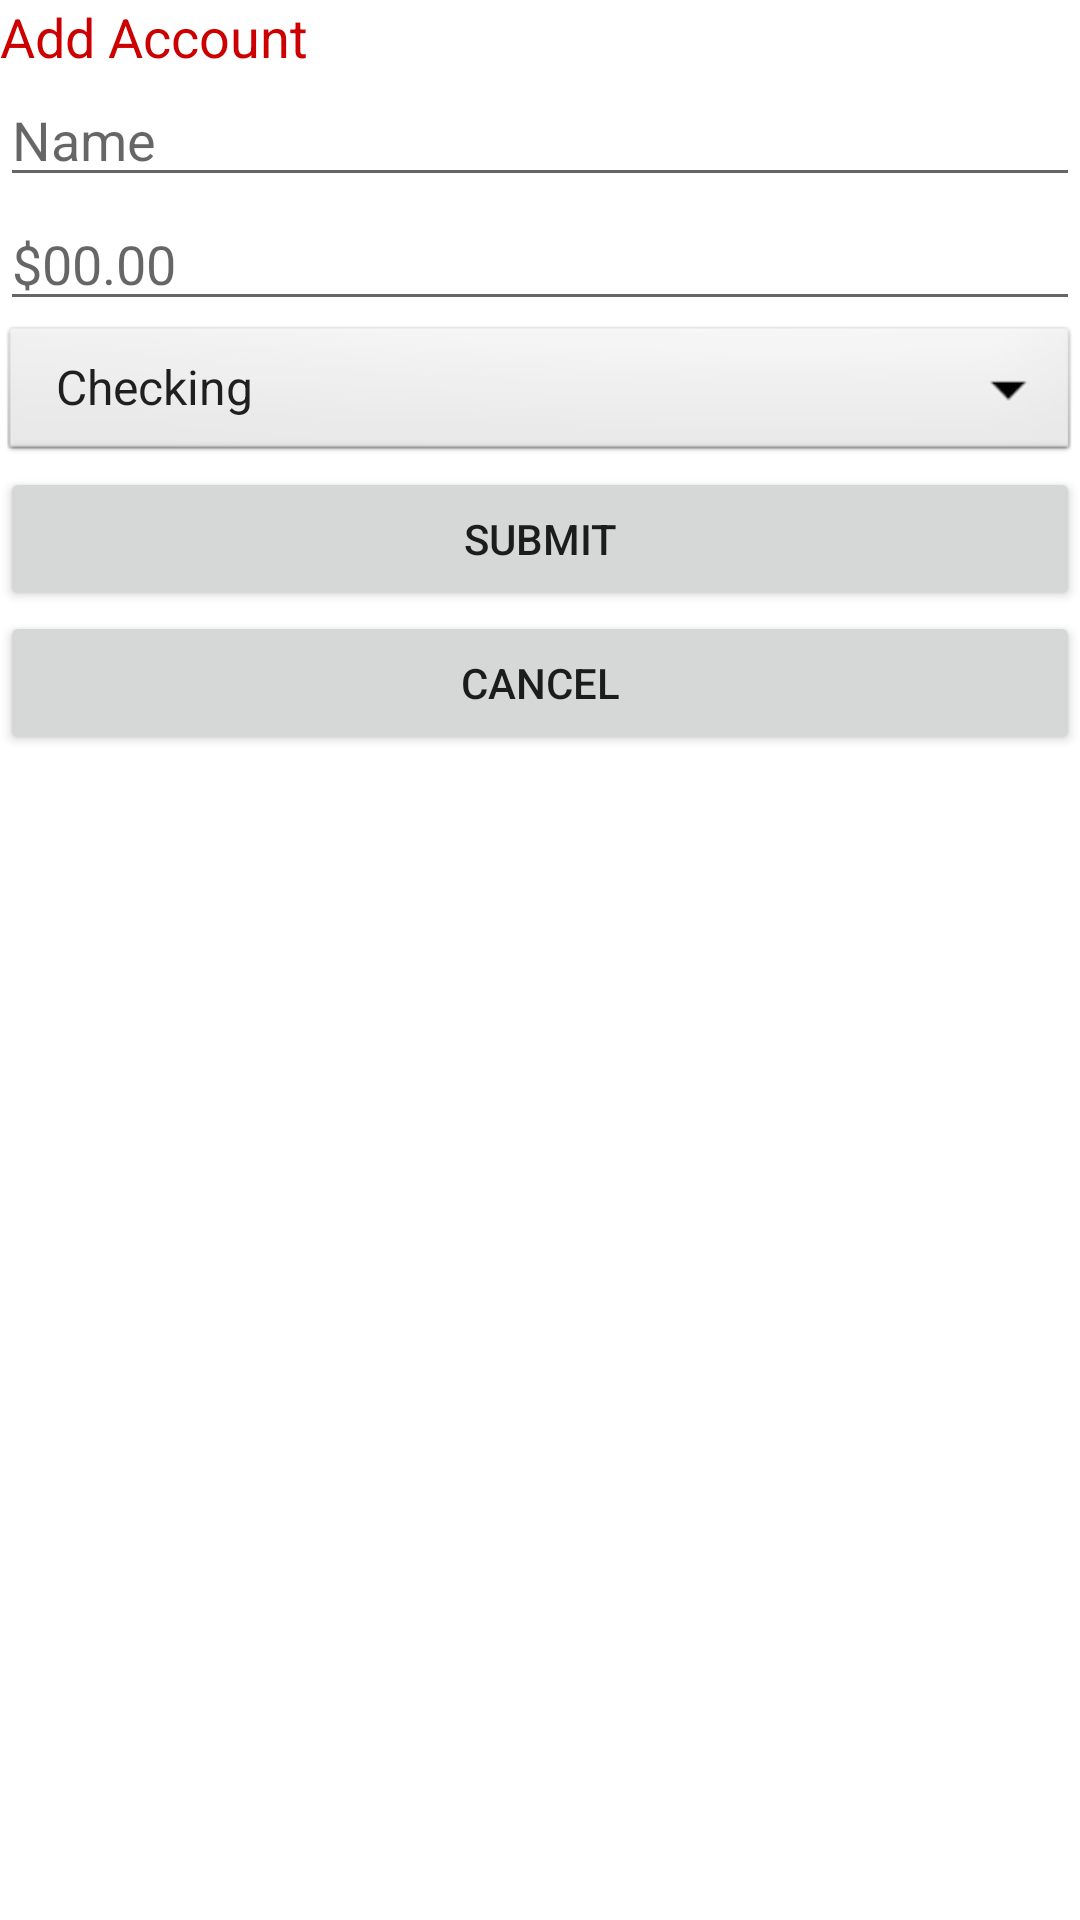

Here is an Android app screen rendered from its layout file. Give the layout XML and the strings, colors and styles it references.
<!-- AndroidManifest.xml: fallback theme Theme.MaterialComponents.DayNight.NoActionBar -->
<!-- res/layout/add_account.xml -->
<?xml version="1.0" encoding="utf-8"?>
<LinearLayout xmlns:android="http://schemas.android.com/apk/res/android"
    android:orientation="vertical" android:layout_width="match_parent"
    android:layout_height="match_parent">

    <TextView
        android:id="@+id/textView"
        android:layout_width="match_parent"
        android:layout_height="wrap_content"
        android:text="Add Account"
        android:textColor="@android:color/holo_red_dark"
        android:textSize="18sp"
        android:visibility="visible" />

    <EditText
        android:id="@+id/name"
        android:layout_width="match_parent"
        android:layout_height="wrap_content"
        android:layout_weight="0.00"
        android:hint="Name"
        android:inputType="textPersonName" />

    <EditText
        android:id="@+id/balance"
        android:layout_width="match_parent"
        android:layout_height="wrap_content"
        android:hint="$00.00"
        android:inputType="numberDecimal" />

    

    <Spinner
        android:id="@+id/accounttype"
        android:layout_width="match_parent"
        android:layout_height="wrap_content"
        android:background="@android:drawable/btn_dropdown"
        android:entries="@array/accountsType" />

    <Button
        android:id="@+id/submit_account"
        android:layout_width="match_parent"
        android:layout_height="wrap_content"
        android:text="Submit" />

    <Button
        android:id="@+id/cancel_account"
        android:layout_width="match_parent"
        android:layout_height="wrap_content"
        android:text="Cancel" />

</LinearLayout>
<!-- resources referenced by this layout -->
<resources>
  <string-array name="accountsType">
          <item>Checking</item>
          <item>Savings</item>
          <item>Cash</item>
          <item>Credit Card</item>
      </string-array>
</resources>
